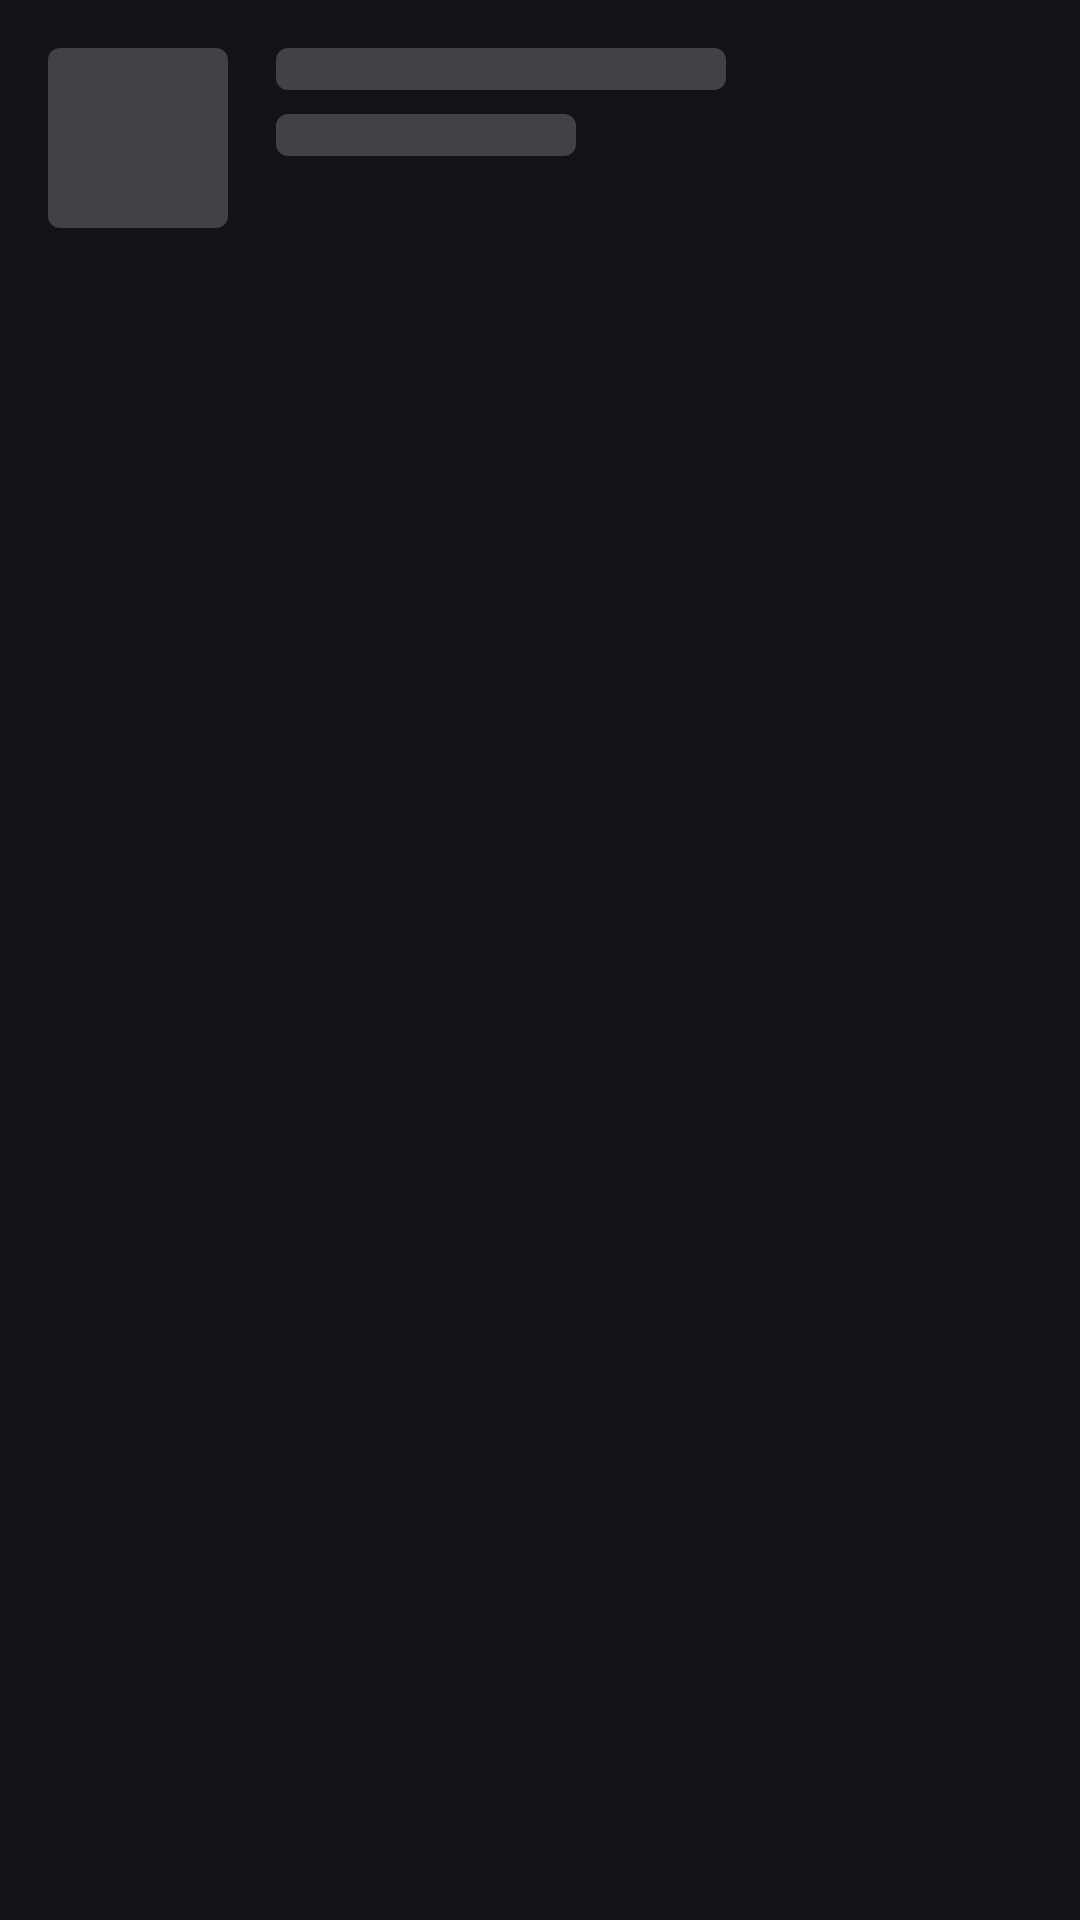

Android layout source for this screen:
<!-- AndroidManifest.xml: application theme Theme.EVChargingStationApp -->
<!-- res/layout/skeleton_booking_item.xml -->
<?xml version="1.0" encoding="utf-8"?>
<LinearLayout xmlns:android="http://schemas.android.com/apk/res/android"
    android:layout_width="match_parent"
    android:layout_height="wrap_content"
    android:orientation="horizontal"
    android:padding="16dp">

    <View
        android:layout_width="60dp"
        android:layout_height="60dp"
        android:background="@drawable/skeleton_bg"/>

    <LinearLayout
        android:layout_width="match_parent"
        android:layout_height="wrap_content"
        android:orientation="vertical"
        android:layout_marginStart="16dp">

        <View
            android:layout_width="150dp"
            android:layout_height="14dp"
            android:background="@drawable/skeleton_bg"/>
        <View
            android:layout_width="100dp"
            android:layout_height="14dp"
            android:layout_marginTop="8dp"
            android:background="@drawable/skeleton_bg"/>
    </LinearLayout>
</LinearLayout>
<!-- resources referenced by this layout -->
<resources>
  <!-- drawable skeleton_bg (drawable) -->
  <?xml version="1.0" encoding="utf-8"?>
  <shape xmlns:android="http://schemas.android.com/apk/res/android">
      <solid android:color="#40CCCCCC"/>
      <corners android:radius="4dp"/>
  </shape>
  <style name="Theme.EVChargingStationApp" parent="Theme.Material3.Dark.NoActionBar">
          <item name="colorPrimary">@color/primaryGreen</item>
          <item name="colorOnPrimary">@color/white</item>
          <item name="colorSurface">@color/primaryGrey</item>
          <item name="colorOnSurface">@color/white</item>
          <item name="android:statusBarColor">?attr/colorSurface</item>
          <item name="android:fontFamily">@font/poppins_regular</item>
  
      </style>
  <color name="primaryGreen">#2fc284</color>
  <color name="white">#FFFFFFFF</color>
  <color name="primaryGrey">#262c29</color>
</resources>
